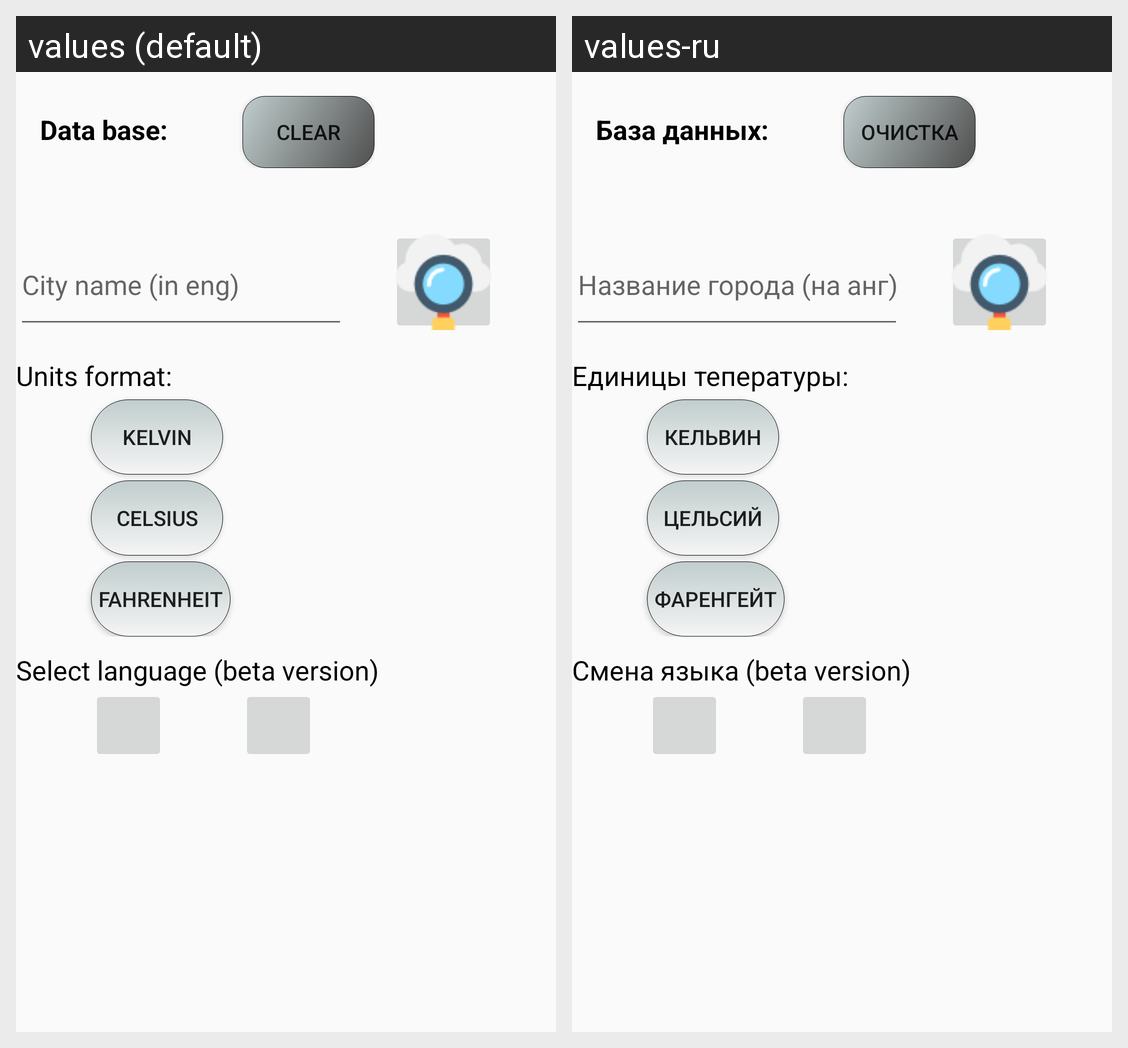

Strings drawn on this Android screen and how each of the app's shown locales translates them:
Android screen res/layout/activity_settings.xml rendered under 2 locales, left to right: values (default), values-ru. Device: Nexus 5 (rendered at 1080×1920; each locale shown at half size, 540×960, under a caption strip naming it); theme AppTheme.NoActionBar.
Strings drawn on this screen, with the default value and each locale's value (text and hints the layout hard-codes, and strings that could not be matched under every locale, appear in the picture but are not listed):

DB
  values: Data base:
  values-ru: База данных:

btnClear
  values: Clear
  values-ru: Очистка

city_name
  values: City name (in eng)
  values-ru: Название города (на анг)

units_format
  values: Units format:
  values-ru: Единицы тепературы:

unit_kelvin
  values: Kelvin
  values-ru: Кельвин

unit_celsius
  values: Celsius
  values-ru: Цельсий

unit_fahrenheit
  values: Fahrenheit
  values-ru: Фаренгейт

lang
  values: Select language (beta version)
  values-ru: Смена языка (beta version)
